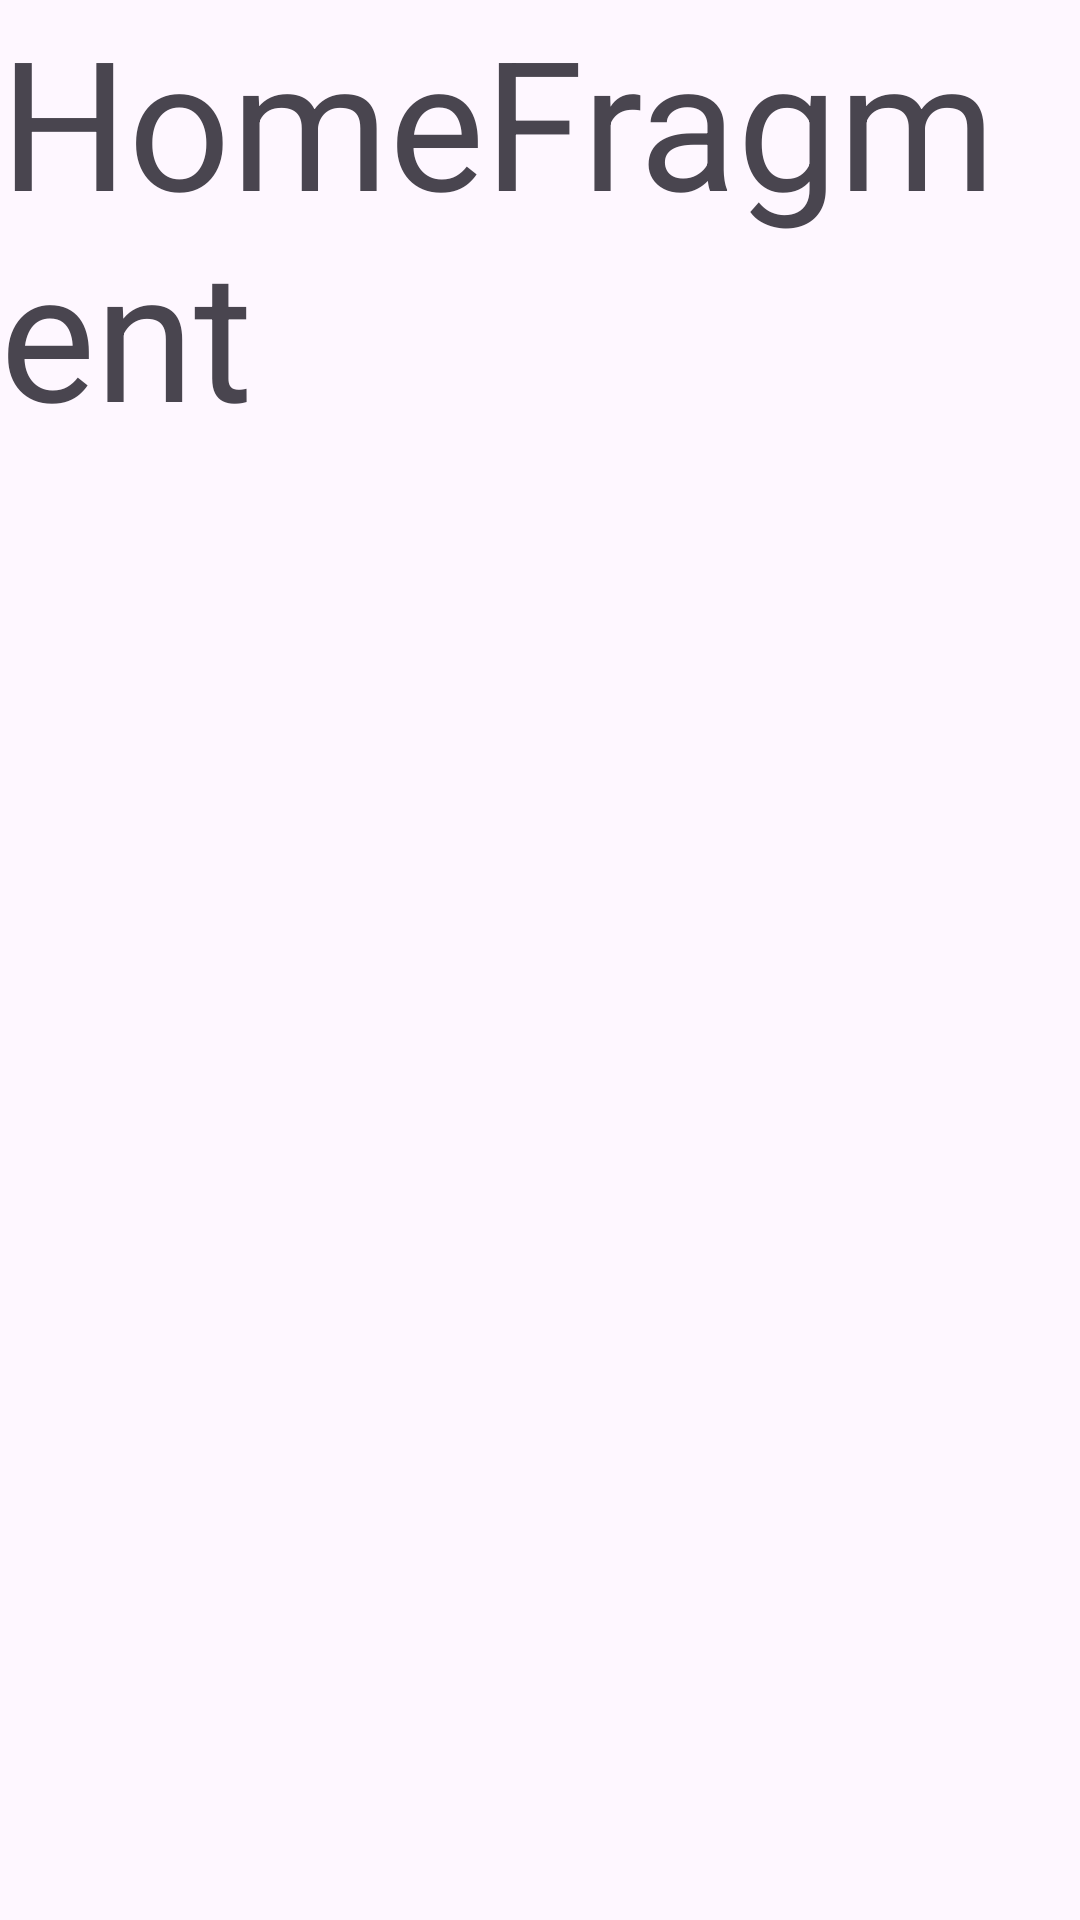

Produce the Android XML layout that renders to this screen, including the resource entries it uses.
<!-- AndroidManifest.xml: application theme Theme.PruebaTarea -->
<!-- res/layout/fragment_home.xml -->
<?xml version="1.0" encoding="utf-8"?>
<FrameLayout xmlns:android="http://schemas.android.com/apk/res/android"
    xmlns:tools="http://schemas.android.com/tools"
    android:layout_width="match_parent"
    android:layout_height="match_parent"
    xmlns:app="http://schemas.android.com/apk/res-auto"
    tools:context=".Fragments.HomeFragment">


    <TextView
        android:id="@+id/textView5"
        android:layout_width="359dp"
        android:layout_height="235dp"
        android:text="@string/Home"
        android:textSize="60sp" />







</FrameLayout>
<!-- resources referenced by this layout -->
<resources>
  <string name="Home">HomeFragment</string>
  <style name="Theme.PruebaTarea" parent="Base.Theme.PruebaTarea" />
  <style name="Base.Theme.PruebaTarea" parent="Theme.Material3.DayNight.NoActionBar">
          
          
      </style>
</resources>
